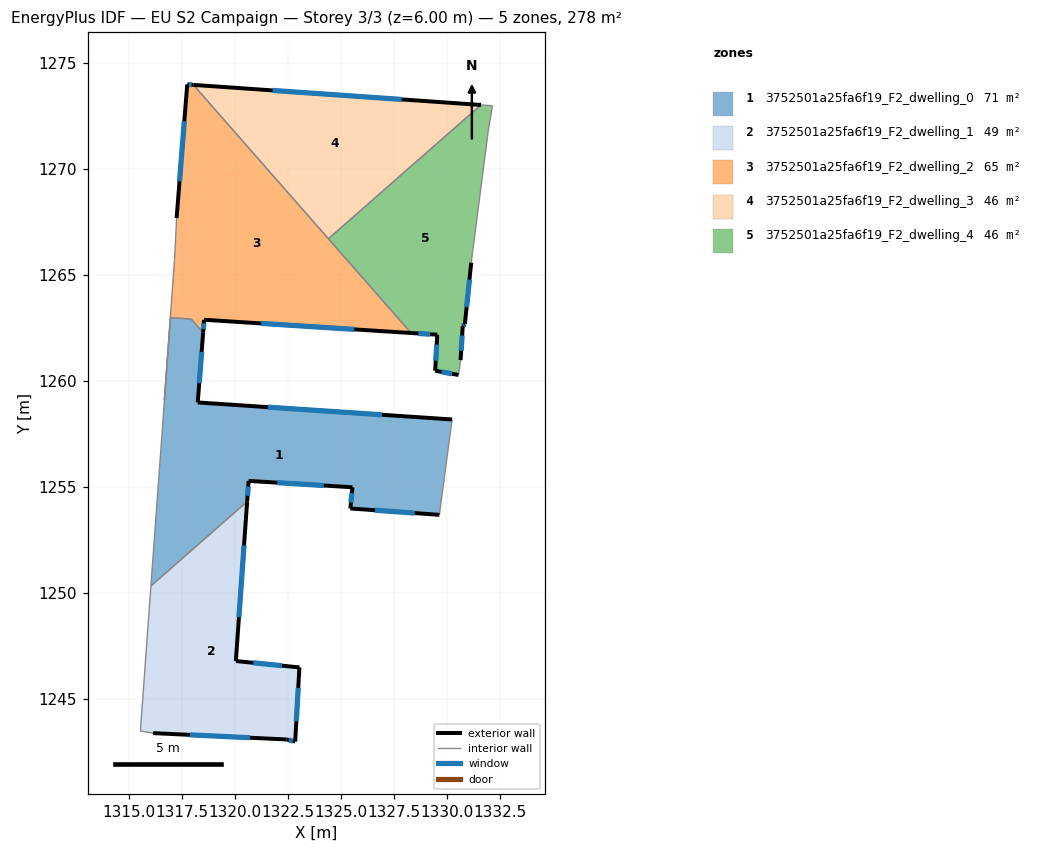
=== STOREY PLAN SPEC (per zone: floor XY polygon, exterior-wall plan segments, windows/doors) ===
zone 1: 3752501a25fa6f19_F2_dwelling_0  (71.1 m²)
  floor: (1330.26, 1258.17) (1329.66, 1253.67) (1325.45, 1253.97) (1325.55, 1254.97) (1320.65, 1255.27) (1320.58, 1254.30) (1316.04, 1250.31) (1316.96, 1262.98) (1317.94, 1262.92) (1318.50, 1262.27) (1318.25, 1258.98)
  exterior wall: (1318.25, 1258.98) – (1318.50, 1262.27)  [3.3 m]
    window: (1318.32, 1259.89) – (1318.43, 1261.37)  [2.0 m²]
  exterior wall: (1330.26, 1258.17) – (1318.25, 1258.98)  [12.0 m]
    window: (1326.95, 1258.40) – (1321.55, 1258.76)  [7.3 m²]
  exterior wall: (1325.45, 1253.97) – (1329.66, 1253.67)  [4.2 m]
    window: (1326.61, 1253.89) – (1328.50, 1253.75)  [2.6 m²]
  exterior wall: (1325.55, 1254.97) – (1325.45, 1253.97)  [1.0 m]
    window: (1325.53, 1254.70) – (1325.48, 1254.25)  [0.6 m²]
  exterior wall: (1320.65, 1255.27) – (1325.55, 1254.97)  [4.9 m]
    window: (1322.00, 1255.19) – (1324.20, 1255.06)  [3.0 m²]
  exterior wall: (1320.58, 1254.30) – (1320.65, 1255.27)  [1.0 m]
    window: (1320.60, 1254.57) – (1320.63, 1255.01)  [0.6 m²]
  interior walls: 5
zone 2: 3752501a25fa6f19_F2_dwelling_1  (49.1 m²)
  floor: (1320.58, 1254.30) (1320.05, 1246.77) (1323.05, 1246.47) (1322.85, 1242.96) (1322.45, 1243.07) (1316.14, 1243.37) (1315.54, 1243.47) (1316.04, 1250.31)
  exterior wall: (1322.45, 1243.07) – (1322.85, 1242.96)  [0.4 m]
    window: (1322.56, 1243.04) – (1322.74, 1242.99)  [0.3 m²]
  exterior wall: (1316.14, 1243.37) – (1322.45, 1243.07)  [6.3 m]
    window: (1317.88, 1243.28) – (1320.71, 1243.15)  [3.8 m²]
  exterior wall: (1320.05, 1246.77) – (1320.58, 1254.30)  [7.6 m]
    window: (1320.19, 1248.84) – (1320.43, 1252.23)  [4.6 m²]
  exterior wall: (1323.05, 1246.47) – (1320.05, 1246.77)  [3.0 m]
    window: (1322.22, 1246.55) – (1320.87, 1246.69)  [1.8 m²]
  exterior wall: (1322.85, 1242.96) – (1323.05, 1246.47)  [3.5 m]
    window: (1322.90, 1243.93) – (1322.99, 1245.50)  [2.1 m²]
  interior walls: 3
zone 3: 3752501a25fa6f19_F2_dwelling_2  (64.8 m²)
  floor: (1318.04, 1273.97) (1328.32, 1262.26) (1318.55, 1262.88) (1318.50, 1262.27) (1317.94, 1262.92) (1316.96, 1262.98) (1316.67, 1259.08) (1316.80, 1260.80) (1316.81, 1260.92) (1317.15, 1265.68) (1317.25, 1267.68) (1317.75, 1273.99)
  exterior wall: (1317.75, 1273.99) – (1317.25, 1267.68)  [6.3 m]
    window: (1317.61, 1272.25) – (1317.39, 1269.42)  [3.8 m²]
  exterior wall: (1318.04, 1273.97) – (1317.75, 1273.99)  [0.3 m]
    window: (1317.96, 1273.98) – (1317.83, 1273.98)  [0.2 m²]
  exterior wall: (1318.55, 1262.88) – (1328.32, 1262.26)  [9.8 m]
    window: (1321.24, 1262.71) – (1325.63, 1262.43)  [5.9 m²]
  exterior wall: (1318.50, 1262.27) – (1318.55, 1262.88)  [0.6 m]
    window: (1318.52, 1262.44) – (1318.54, 1262.71)  [0.4 m²]
  interior walls: 9
zone 4: 3752501a25fa6f19_F2_dwelling_3  (46.3 m²)
  floor: (1331.62, 1273.02) (1324.42, 1266.71) (1318.04, 1273.97)
  exterior wall: (1331.62, 1273.02) – (1318.04, 1273.97)  [13.6 m]
    window: (1327.88, 1273.28) – (1321.78, 1273.71)  [8.3 m²]
  interior walls: 2
zone 5: 3752501a25fa6f19_F2_dwelling_4  (46.4 m²)
  floor: (1332.16, 1272.99) (1331.96, 1271.78) (1331.16, 1265.58) (1330.86, 1262.68) (1330.76, 1262.58) (1330.66, 1260.98) (1330.56, 1260.28) (1329.46, 1260.48) (1329.56, 1262.18) (1328.32, 1262.26) (1324.42, 1266.71) (1331.62, 1273.02)
  exterior wall: (1330.86, 1262.68) – (1331.16, 1265.58)  [2.9 m]
    window: (1330.94, 1263.48) – (1331.08, 1264.78)  [1.8 m²]
  exterior wall: (1330.76, 1262.58) – (1330.86, 1262.68)  [0.1 m]
    window: (1330.79, 1262.60) – (1330.83, 1262.65)  [0.1 m²]
  exterior wall: (1330.66, 1260.98) – (1330.76, 1262.58)  [1.6 m]
    window: (1330.69, 1261.42) – (1330.73, 1262.14)  [1.0 m²]
  exterior wall: (1329.46, 1260.48) – (1330.56, 1260.28)  [1.1 m]
    window: (1329.76, 1260.42) – (1330.26, 1260.33)  [0.7 m²]
  exterior wall: (1329.56, 1262.18) – (1329.46, 1260.48)  [1.7 m]
    window: (1329.53, 1261.71) – (1329.49, 1260.94)  [1.0 m²]
  exterior wall: (1328.32, 1262.26) – (1329.56, 1262.18)  [1.2 m]
    window: (1328.66, 1262.23) – (1329.22, 1262.20)  [0.8 m²]
  interior walls: 6

=== DERIVED (storey summary) ===
Building: EU S2 Campaign
Storey: 3 of 3  (floor level z = 6.00 m)
Storey gross floor area: 277.7 m²
Zones on this storey: 5
  - 3752501a25fa6f19_F2_dwelling_0: floor 71.1 m²; exterior wall 26.4 m (79.3 m²); 6 window(s) 16.0 m²; WWR 20.2%
  - 3752501a25fa6f19_F2_dwelling_1: floor 49.1 m²; exterior wall 20.8 m (62.4 m²); 5 window(s) 12.6 m²; WWR 20.2%
  - 3752501a25fa6f19_F2_dwelling_2: floor 64.8 m²; exterior wall 17.0 m (51.1 m²); 4 window(s) 10.3 m²; WWR 20.2%
  - 3752501a25fa6f19_F2_dwelling_3: floor 46.3 m²; exterior wall 13.6 m (40.8 m²); 1 window(s) 8.3 m²; WWR 20.2%
  - 3752501a25fa6f19_F2_dwelling_4: floor 46.4 m²; exterior wall 8.7 m (26.2 m²); 6 window(s) 5.3 m²; WWR 20.2%
Zone adjacency (shared interzone walls):
  - 3752501a25fa6f19_F2_dwelling_0 ↔ 3752501a25fa6f19_F2_dwelling_1
  - 3752501a25fa6f19_F2_dwelling_0 ↔ 3752501a25fa6f19_F2_dwelling_2
  - 3752501a25fa6f19_F2_dwelling_2 ↔ 3752501a25fa6f19_F2_dwelling_3
  - 3752501a25fa6f19_F2_dwelling_2 ↔ 3752501a25fa6f19_F2_dwelling_4
  - 3752501a25fa6f19_F2_dwelling_3 ↔ 3752501a25fa6f19_F2_dwelling_4